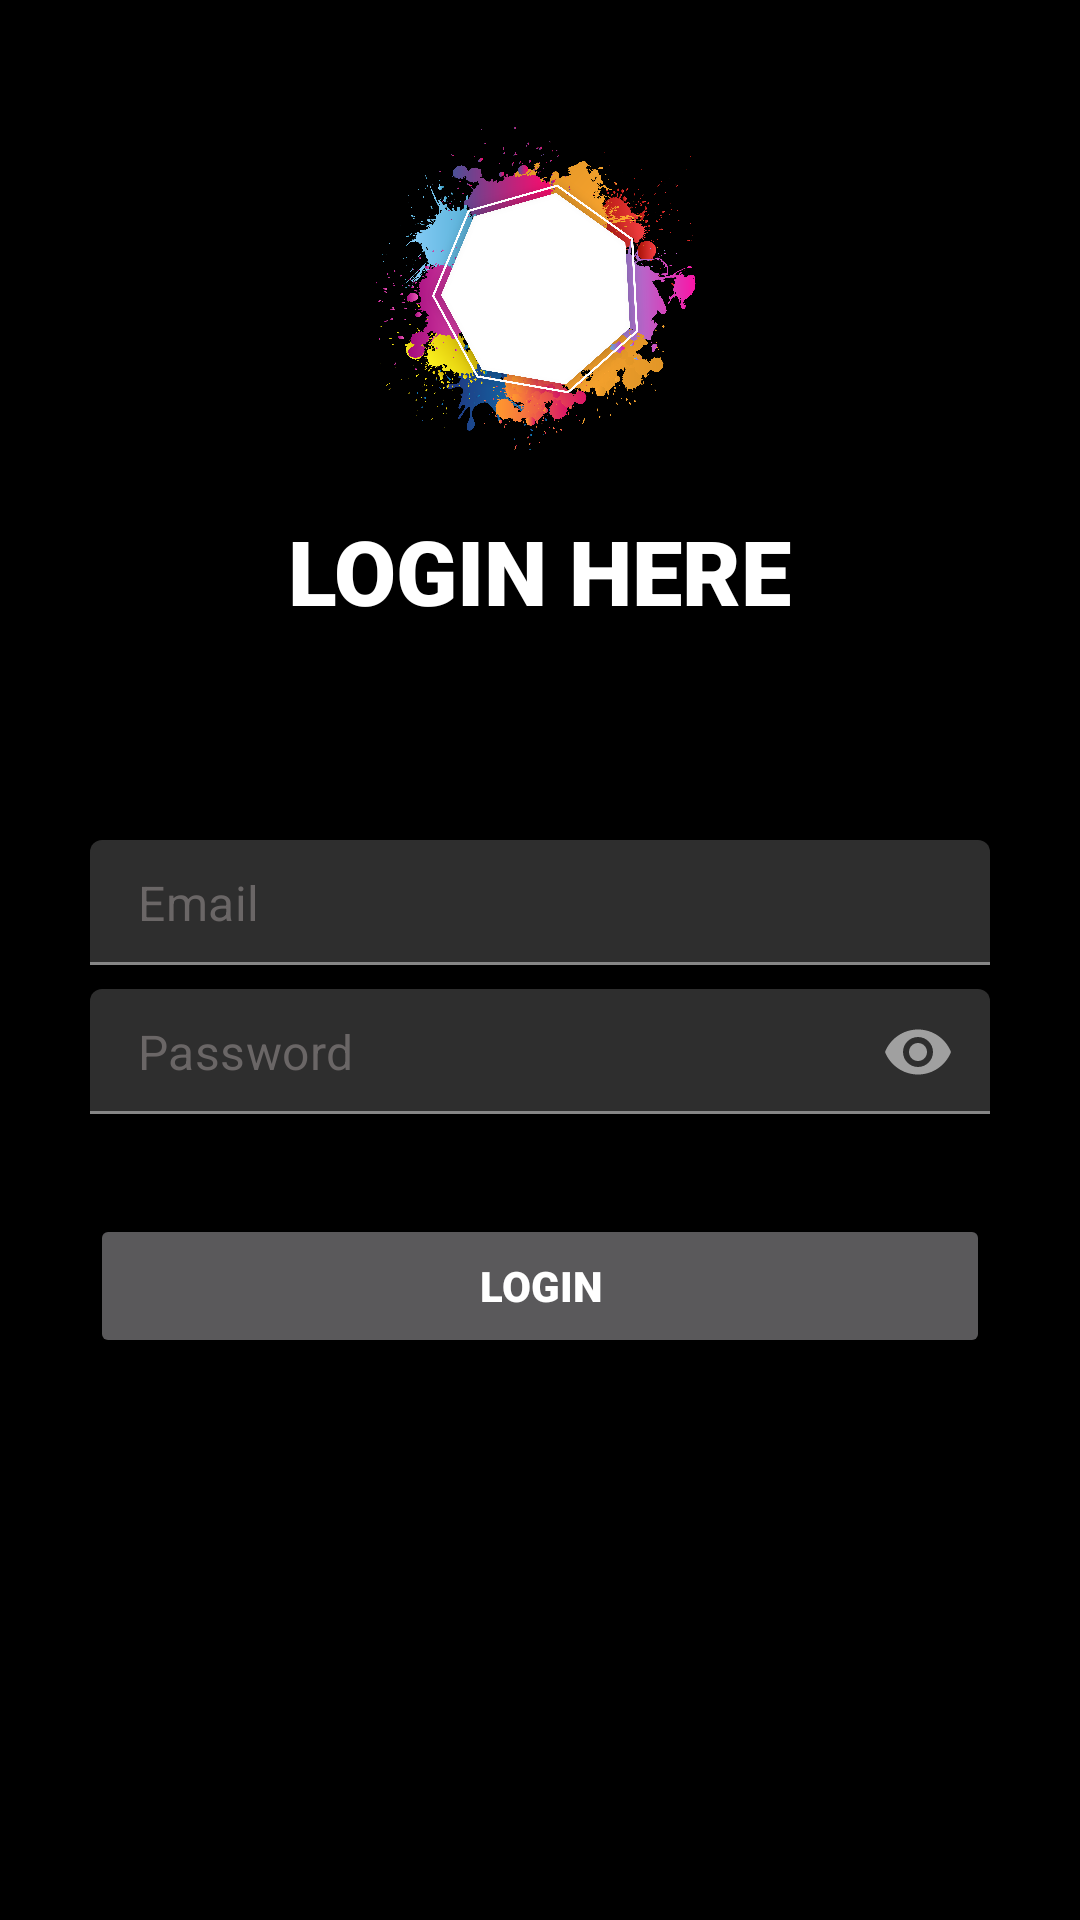

Here is an Android app screen rendered from its layout file. Give the layout XML and the strings, colors and styles it references.
<!-- AndroidManifest.xml: application theme Theme.MaterialComponents.NoActionBar -->
<!-- res/layout/activity_login.xml -->
<?xml version="1.0" encoding="utf-8"?>
<RelativeLayout xmlns:android="http://schemas.android.com/apk/res/android"
    xmlns:app="http://schemas.android.com/apk/res-auto"
    xmlns:tools="http://schemas.android.com/tools"
    android:layout_width="match_parent"
    android:layout_height="match_parent"
    android:background="@color/black"
    tools:context=".LoginActivity">

    <RelativeLayout
        android:id="@+id/toolbarRl"
        android:layout_width="match_parent"
        android:layout_height="280dp">

        <ImageButton
            android:id="@+id/backBtn"
            android:layout_width="wrap_content"
            android:layout_height="wrap_content"
            android:layout_marginStart="10dp"
            android:layout_marginTop="10dp"
            android:layout_marginEnd="10dp"
            android:layout_marginBottom="10dp"
            android:background="@android:color/transparent"
            android:padding="10dp"
            android:src="@drawable/baseline_arrow_back" />

        <ImageView
            android:id="@+id/iconIv"
            android:layout_width="110dp"
            android:layout_height="110dp"
            android:layout_centerHorizontal="true"
            android:layout_marginTop="40dp"
            android:src="@drawable/splash" />

        <TextView
            android:layout_width="wrap_content"
            android:layout_height="wrap_content"
            android:layout_below="@id/iconIv"
            android:layout_centerHorizontal="true"
            android:layout_marginTop="20dp"
            android:fontFamily="sans-serif-black"
            android:text="LOGIN HERE"
            android:textColor="@color/white"
            android:textSize="30sp" />
    </RelativeLayout>

    <ScrollView
        android:layout_width="match_parent"
        android:layout_height="match_parent"
        android:layout_marginStart="30dp"
        android:layout_marginTop="280dp"
        android:layout_marginEnd="30dp">

        <RelativeLayout
            android:layout_width="match_parent"
            android:layout_height="wrap_content">

            <com.google.android.material.textfield.TextInputLayout
                android:id="@+id/emailTil"
                android:layout_width="match_parent"
                android:layout_height="wrap_content"
                app:hintEnabled="false">

                <EditText
                    android:id="@+id/emailEt"
                    android:layout_width="match_parent"
                    android:layout_height="wrap_content"
                    android:drawablePadding="10dp"
                    android:hint="Email"
                    android:inputType="textEmailAddress"
                    android:padding="10dp"
                    android:textColor="@color/white"
                    android:textColorHint="@color/gray" />
            </com.google.android.material.textfield.TextInputLayout>


            <com.google.android.material.textfield.TextInputLayout
                android:id="@+id/passwordTil"
                android:layout_width="match_parent"
                android:layout_height="wrap_content"
                android:layout_below="@id/emailTil"
                android:layout_marginTop="5dp"
                app:hintEnabled="false"
                app:passwordToggleEnabled="true">

                <EditText
                    android:id="@+id/passwordEt"
                    android:layout_width="match_parent"
                    android:layout_height="wrap_content"
                    android:drawablePadding="10dp"
                    android:hint="Password"
                    android:inputType="textPassword"
                    android:padding="10dp"
                    android:textColor="@color/white"
                    android:textColorHint="@color/gray" />
            </com.google.android.material.textfield.TextInputLayout>

            <Button
                android:id="@+id/loginBtn"
                android:layout_width="match_parent"
                android:layout_height="wrap_content"
                android:layout_below="@id/passwordTil"
                android:layout_marginTop="30dp"
                android:fontFamily="sans-serif-black"
                android:text="LOGIN"
                android:textColor="@color/white" />
        </RelativeLayout>
    </ScrollView>
</RelativeLayout>
<!-- resources referenced by this layout -->
<resources>
  <color name="black">#FF000000</color>
  <color name="gray">#6A6666</color>
  <color name="white">#FFFFFFFF</color>
  <!-- drawable splash: png bitmap (drawable, 970795 bytes) -->
</resources>
